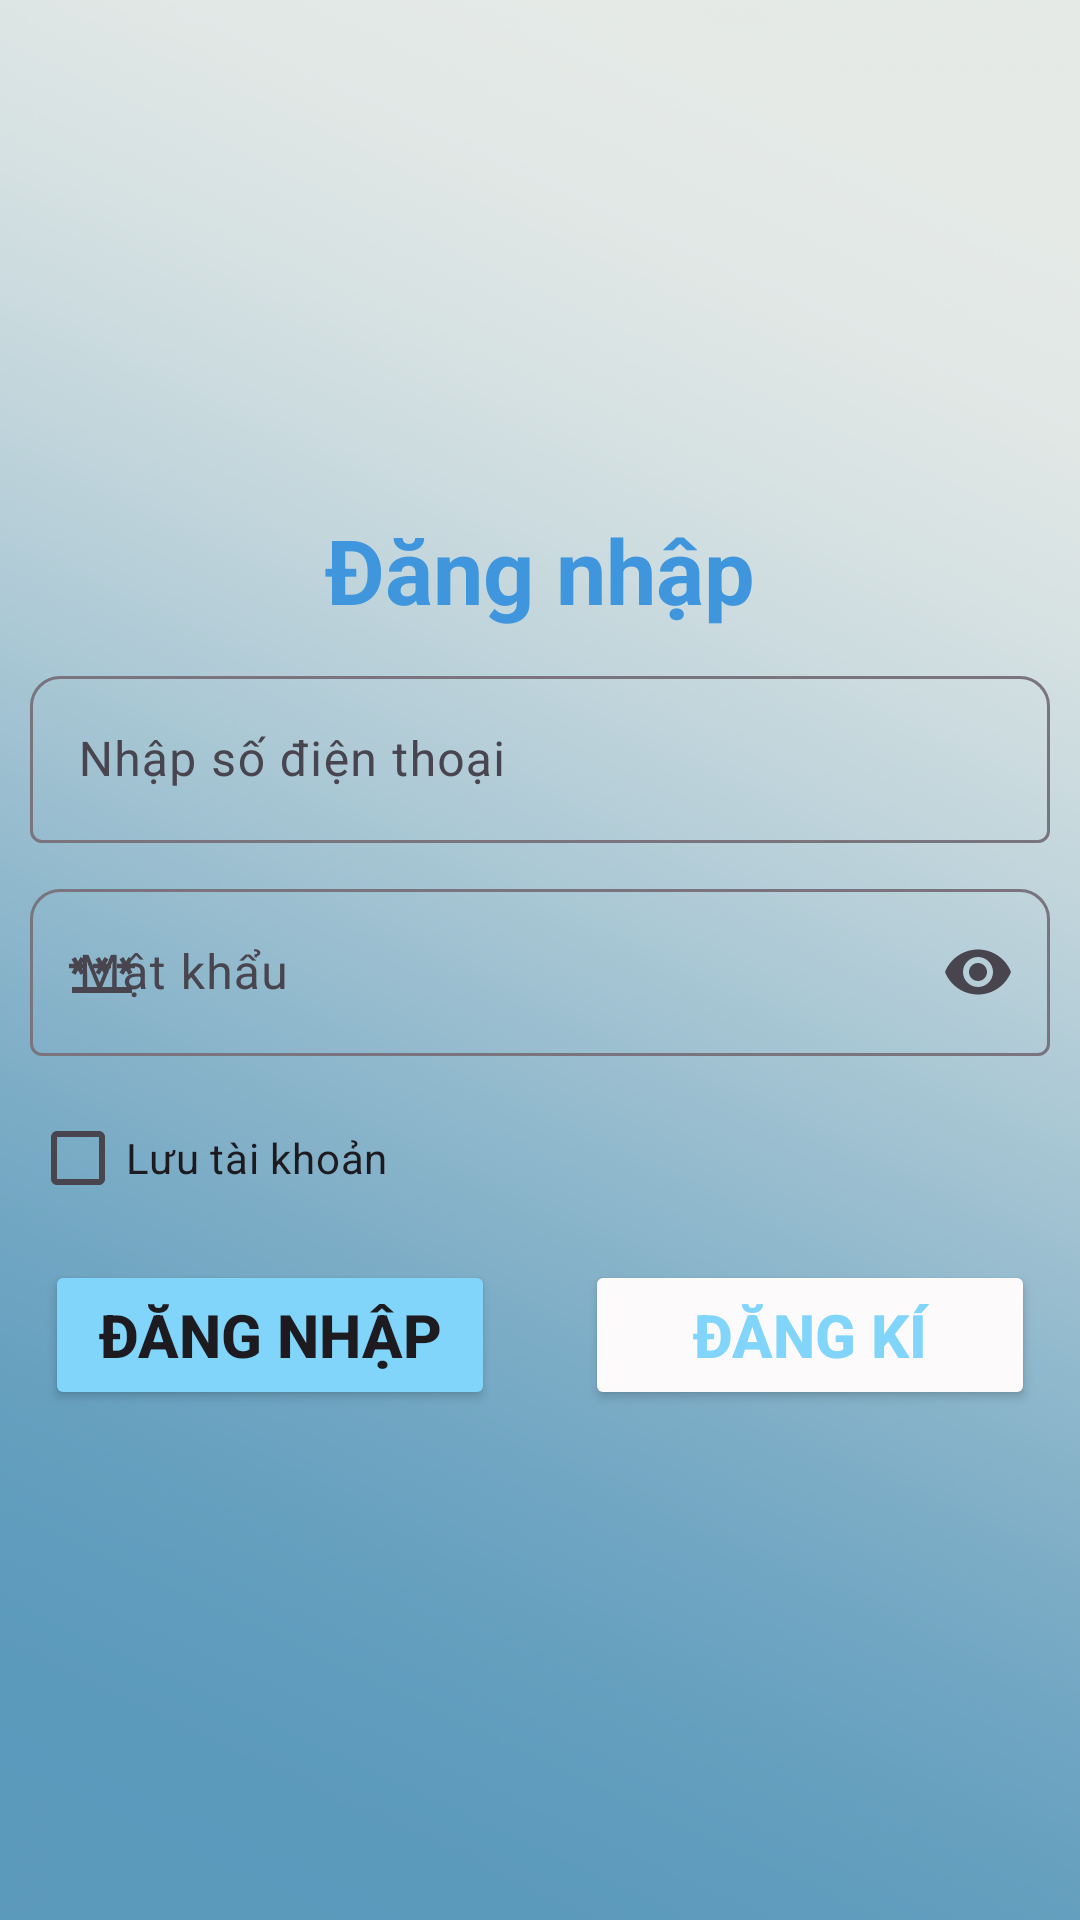

Write the Android layout XML for this screen, with the resource values it uses.
<!-- AndroidManifest.xml: application theme Theme.DatVeXemPhim -->
<!-- res/layout/activity_dang_nhap_du1.xml -->
<?xml version="1.0" encoding="utf-8"?>
<LinearLayout xmlns:android="http://schemas.android.com/apk/res/android"
    xmlns:app="http://schemas.android.com/apk/res-auto"
    xmlns:tools="http://schemas.android.com/tools"
    android:layout_width="match_parent"
    android:layout_height="match_parent"
    android:orientation="vertical"
    android:gravity="center"
    android:background="@drawable/nenchao"
    tools:context=".Main.DangNhap_du1">

    <TextView
        android:layout_width="match_parent"
        android:layout_height="wrap_content"
        android:text="Đăng nhập"
        android:textStyle="bold"
        android:textSize="30dp"
        android:textColor="#3F96DC"
        android:gravity="center"/>

    <com.google.android.material.textfield.TextInputLayout
        android:layout_width="match_parent"
        android:layout_height="wrap_content"
        android:layout_margin="10dp"
        android:hint="Nhập số điện thoại"
        app:startIconDrawable="@drawable/user"
        app:boxCornerRadiusTopStart="10dp"
        app:boxCornerRadiusTopEnd="10dp"
        app:endIconMode="clear_text">
        <com.google.android.material.textfield.TextInputEditText
            android:id="@+id/edsdtDN"
            android:layout_width="match_parent"
            android:layout_height="wrap_content"
            android:drawablePadding="10dp"
            android:inputType="number"
            android:imeOptions="actionNext"/>
    </com.google.android.material.textfield.TextInputLayout>

    <com.google.android.material.textfield.TextInputLayout
        android:layout_width="match_parent"
        android:layout_height="wrap_content"
        android:hint="Mật khẩu"
        android:layout_marginLeft="10dp"
        android:layout_marginRight="10dp"
        app:startIconDrawable="@drawable/pass"
        app:boxCornerRadiusTopStart="10dp"
        app:boxCornerRadiusTopEnd="10dp"
        app:endIconMode="password_toggle">
        <com.google.android.material.textfield.TextInputEditText
            android:id="@+id/edPassDN"
            android:layout_width="match_parent"
            android:layout_height="wrap_content"
            android:inputType="textPassword"
            android:drawablePadding="10dp"/>
    </com.google.android.material.textfield.TextInputLayout>

    <androidx.appcompat.widget.AppCompatCheckBox
        android:layout_width="match_parent"
        android:layout_height="wrap_content"
        android:layout_margin="10dp"
        android:id="@+id/cbLuumk"
        android:text="Lưu tài khoản"/>

    <LinearLayout
        android:layout_width="match_parent"
        android:layout_height="wrap_content"
        android:layout_marginLeft="10dp">
        <Button
            android:id="@+id/btnDangnhapDN"
            android:textSize="20dp"
            android:layout_width="150dp"
            android:layout_height="50dp"
            android:text="Đăng nhập"
            android:textStyle="bold"
            android:backgroundTint="#81D4FA"/>
        <Button
            android:id="@+id/btnDangkiDN"
            android:layout_width="150dp"
            android:layout_height="50dp"
            android:layout_marginLeft="30dp"
            android:text="Đăng kí"
            android:textStyle="bold"
            android:textSize="20dp"
            android:textColor="#81D4FA"
            android:backgroundTint="#FCFAFA"/>
    </LinearLayout>

</LinearLayout>
<!-- resources referenced by this layout -->
<resources>
  <!-- drawable nenchao: png bitmap (drawable, 491324 bytes) -->
  <!-- drawable pass (drawable) -->
  <vector android:height="24dp" android:tint="#0E0C0C"
      android:viewportHeight="24" android:viewportWidth="24"
      android:width="24dp" xmlns:android="http://schemas.android.com/apk/res/android">
      <path android:fillColor="@android:color/white" android:pathData="M2,17h20v2H2V17zM3.15,12.95L4,11.47l0.85,1.48l1.3,-0.75L5.3,10.72H7v-1.5H5.3l0.85,-1.47L4.85,7L4,8.47L3.15,7l-1.3,0.75L2.7,9.22H1v1.5h1.7L1.85,12.2L3.15,12.95zM9.85,12.2l1.3,0.75L12,11.47l0.85,1.48l1.3,-0.75l-0.85,-1.48H15v-1.5h-1.7l0.85,-1.47L12.85,7L12,8.47L11.15,7l-1.3,0.75l0.85,1.47H9v1.5h1.7L9.85,12.2zM23,9.22h-1.7l0.85,-1.47L20.85,7L20,8.47L19.15,7l-1.3,0.75l0.85,1.47H17v1.5h1.7l-0.85,1.48l1.3,0.75L20,11.47l0.85,1.48l1.3,-0.75l-0.85,-1.48H23V9.22z"/>
  </vector>
  <style name="Theme.DatVeXemPhim" parent="Base.Theme.DatVeXemPhim" />
  <style name="Base.Theme.DatVeXemPhim" parent="Theme.Material3.DayNight.NoActionBar">
          
          
      </style>
</resources>
